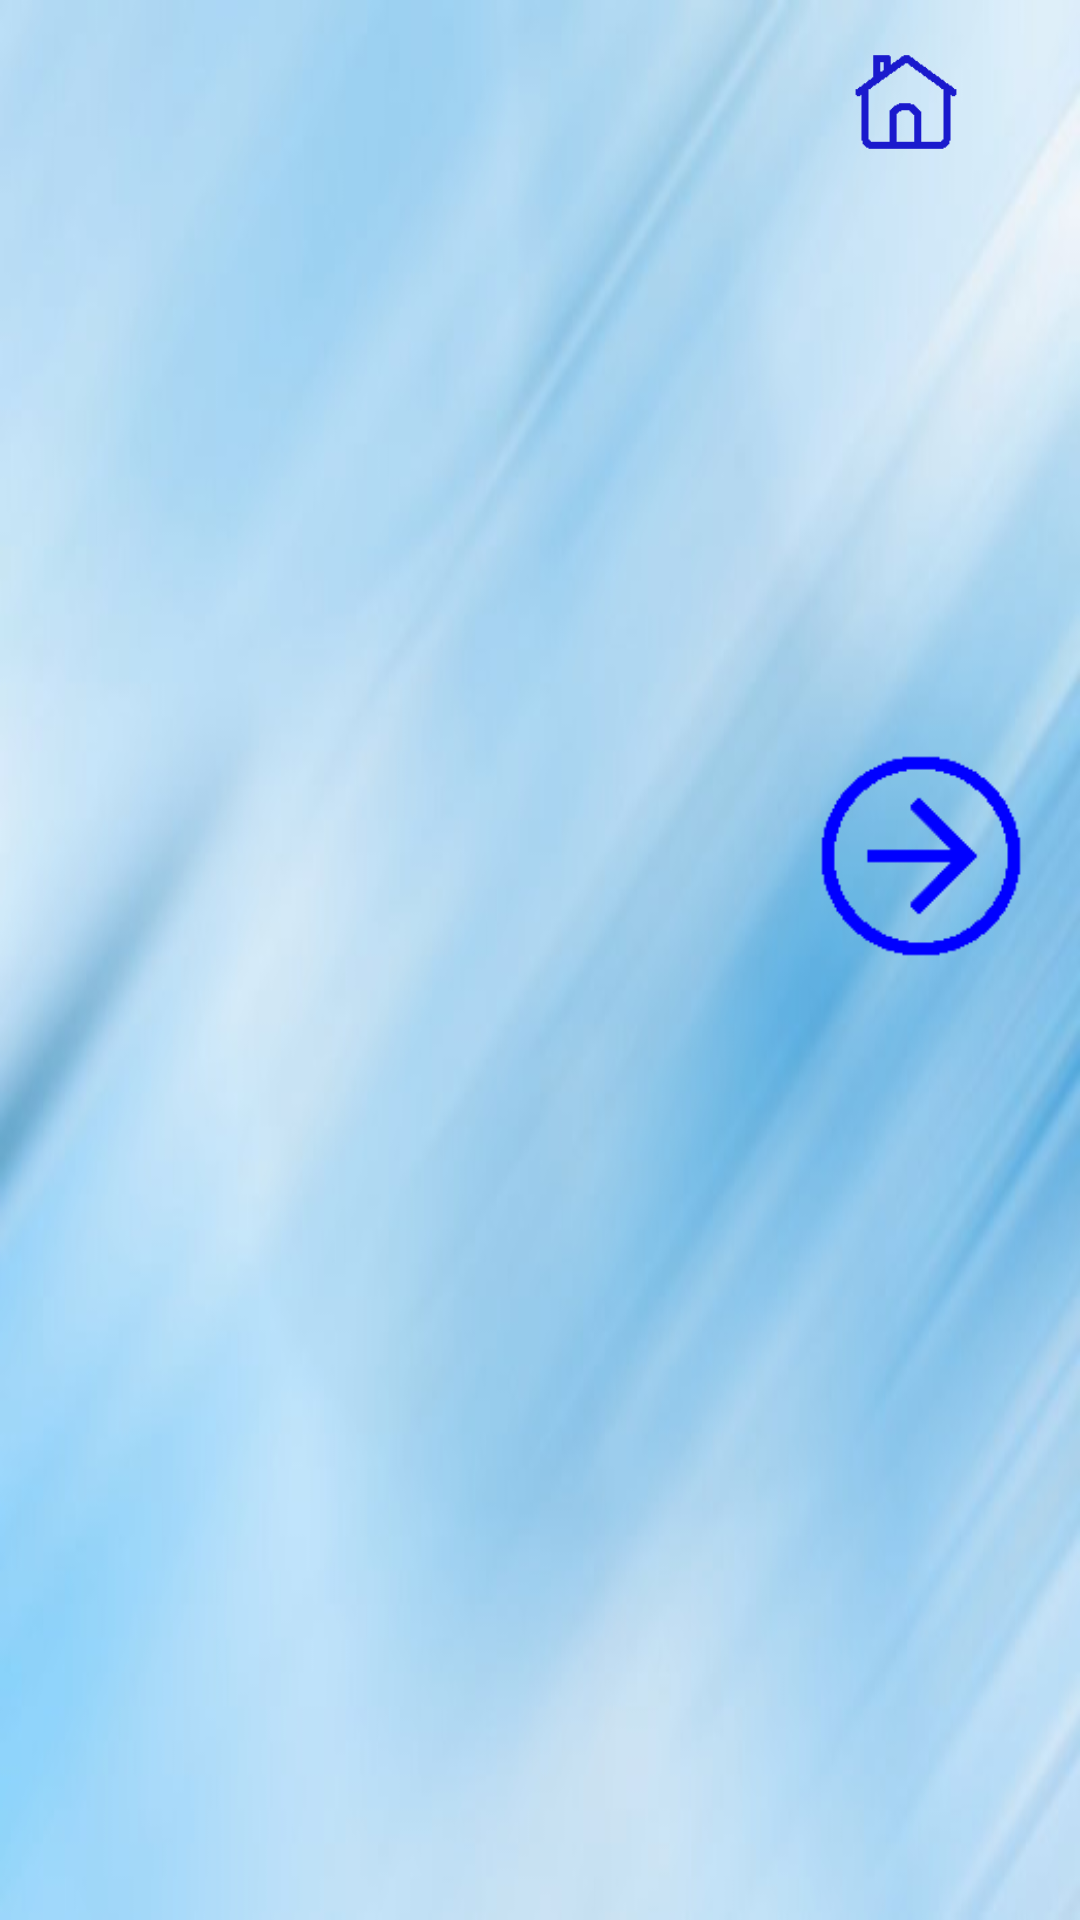

Here is an Android app screen rendered from its layout file. Give the layout XML and the strings, colors and styles it references.
<!-- AndroidManifest.xml: application theme AppTheme -->
<!-- res/layout/activity_fase1.xml -->
<?xml version="1.0" encoding="utf-8"?>
<android.support.constraint.ConstraintLayout xmlns:android="http://schemas.android.com/apk/res/android"
    xmlns:app="http://schemas.android.com/apk/res-auto"
    xmlns:tools="http://schemas.android.com/tools"
    android:id="@+id/fase1Layout"
    android:layout_width="match_parent"
    android:layout_height="match_parent"
    tools:context="br.com.gerqs.lunapptico.activities.Nivel1">


    <FrameLayout
        android:id="@+id/your_placeholder"
        android:layout_width="0dp"
        android:layout_height="0dp"
        android:layout_marginBottom="8dp"
        android:layout_marginLeft="8dp"
        android:layout_marginRight="8dp"
        android:layout_marginTop="8dp"
        app:layout_constraintBottom_toBottomOf="parent"
        app:layout_constraintHorizontal_bias="0.47"
        app:layout_constraintLeft_toLeftOf="parent"
        app:layout_constraintRight_toRightOf="parent"
        app:layout_constraintTop_toTopOf="parent"
        app:layout_constraintVertical_bias="1.0"
        android:layout_marginStart="8dp"
        android:layout_marginEnd="8dp"></FrameLayout>

    <android.support.constraint.ConstraintLayout
        android:id="@+id/fase1Content"
        android:layout_width="0dp"
        android:layout_height="0dp"
        android:layout_margin="1dp"
        app:layout_constraintBottom_toBottomOf="parent"
        app:layout_constraintLeft_toLeftOf="parent"
        app:layout_constraintRight_toRightOf="parent"
        app:layout_constraintTop_toTopOf="parent">

        <Button
            android:id="@+id/fase1Home"
            android:layout_width="50dp"
            android:layout_height="50dp"
            android:layout_marginBottom="8dp"
            android:layout_marginEnd="8dp"
            android:layout_marginLeft="8dp"
            android:layout_marginRight="8dp"
            android:layout_marginStart="8dp"
            android:layout_marginTop="8dp"
            android:background="@drawable/homepress"
            app:layout_constraintBottom_toBottomOf="parent"
            app:layout_constraintHorizontal_bias="0.918"
            app:layout_constraintLeft_toLeftOf="parent"
            app:layout_constraintRight_toRightOf="parent"
            app:layout_constraintTop_toTopOf="parent"
            app:layout_constraintVertical_bias="0.0" />

        <Button
            android:id="@+id/playbutton"
            android:layout_width="88dp"
            android:layout_height="71dp"
            android:layout_marginBottom="8dp"
            android:layout_marginEnd="8dp"
            android:layout_marginRight="8dp"
            android:layout_marginTop="8dp"
            android:background="@drawable/playpress"
            android:visibility="invisible"
            app:layout_constraintBottom_toBottomOf="parent"
            app:layout_constraintHorizontal_bias="1.0"
            app:layout_constraintLeft_toLeftOf="parent"
            app:layout_constraintRight_toRightOf="parent"
            app:layout_constraintTop_toTopOf="parent"
            app:layout_constraintVertical_bias="0.958" />

        <Button
            android:id="@+id/arrowleft"
            android:layout_width="88dp"
            android:layout_height="88dp"
            android:layout_marginBottom="8dp"
            android:layout_marginEnd="8dp"
            android:layout_marginLeft="8dp"
            android:layout_marginRight="8dp"
            android:layout_marginStart="8dp"
            android:layout_marginTop="8dp"
            android:background="@drawable/arrow"
            android:rotation="180"
            android:visibility="invisible"
            app:layout_constraintBottom_toBottomOf="parent"
            app:layout_constraintHorizontal_bias="0.0"
            app:layout_constraintLeft_toLeftOf="parent"
            app:layout_constraintRight_toRightOf="parent"
            app:layout_constraintTop_toTopOf="parent"
            app:layout_constraintVertical_bias="0.435" />

        <Button
            android:id="@+id/arrowright"
            android:layout_width="88dp"
            android:layout_height="88dp"
            android:layout_marginBottom="8dp"
            android:layout_marginEnd="8dp"
            android:layout_marginLeft="8dp"
            android:layout_marginRight="8dp"
            android:layout_marginStart="8dp"
            android:layout_marginTop="8dp"
            android:background="@drawable/arrow"
            app:layout_constraintBottom_toBottomOf="parent"
            app:layout_constraintHorizontal_bias="1.0"
            app:layout_constraintLeft_toLeftOf="parent"
            app:layout_constraintRight_toRightOf="parent"
            app:layout_constraintTop_toTopOf="parent"
            app:layout_constraintVertical_bias="0.435" />

        <ImageSwitcher
            android:id="@+id/imageSwitcher1"
            android:layout_width="270dp"
            android:layout_height="200dp"
            android:layout_margin="2dp"
            android:background="@drawable/greatercustomborder"
            android:visibility="invisible"
            app:layout_constraintBottom_toBottomOf="parent"
            app:layout_constraintHorizontal_bias="0.102"
            app:layout_constraintLeft_toRightOf="@+id/arrowleft"
            app:layout_constraintRight_toLeftOf="@+id/arrowright"
            app:layout_constraintTop_toTopOf="parent"
            app:layout_constraintVertical_bias="0.495" />

        <TextView
            android:id="@+id/nomeDoAnimal"
            android:layout_width="wrap_content"
            android:layout_height="wrap_content"
            android:layout_margin="2dp"
            app:layout_constraintBottom_toBottomOf="parent"
            app:layout_constraintLeft_toLeftOf="parent"
            app:layout_constraintRight_toRightOf="parent"
            app:layout_constraintTop_toBottomOf="@+id/imageSwitcher1"
            app:layout_constraintHorizontal_bias="0.437"
            app:layout_constraintVertical_bias="0.285" />

    </android.support.constraint.ConstraintLayout>

</android.support.constraint.ConstraintLayout>
<!-- resources referenced by this layout -->
<resources>
  <!-- drawable arrow: png bitmap (drawable, 1221 bytes) -->
  <!-- drawable greatercustomborder (drawable) -->
  <?xml version="1.0" encoding="utf-8"?>
  <shape xmlns:android="http://schemas.android.com/apk/res/android" android:shape="rectangle">
      <corners android:radius="25dp"/>
      <padding
          android:left="5dp"
          android:right="5dp"
          android:top="1dp"
          android:bottom="1dp"
          />
  
      <gradient
          android:angle="0"
          android:startColor="#3f83e7"
          android:endColor="#2a77ea"
          android:type="linear"
          />
  </shape>
  <!-- drawable homepress (drawable) -->
  <?xml version="1.0" encoding="utf-8"?>
  <selector xmlns:android="http://schemas.android.com/apk/res/android">
  
      <item android:state_pressed="true" android:drawable="@drawable/homepressed" />
      <item android:drawable="@drawable/home" />
  </selector>
  <!-- drawable playpress (drawable) -->
  <?xml version="1.0" encoding="utf-8"?>
  <selector xmlns:android="http://schemas.android.com/apk/res/android">
  
      <item android:state_pressed="true" android:drawable="@drawable/playpressed" />
      <item android:drawable="@drawable/play" />
  </selector>
  <style name="AppTheme" parent="Theme.AppCompat.Light.NoActionBar">
          <item name="android:windowFullscreen">true</item>
          <item name="android:windowBackground">@drawable/fundo1</item>
          <item name="colorPrimary">@color/colorPrimary</item>
          <item name="colorPrimaryDark">@color/colorPrimaryDark</item>
          <item name="colorAccent">@color/primary_material_light_1</item>
      </style>
  <!-- drawable homepressed: png bitmap (drawable, 702 bytes) -->
  <!-- drawable home: png bitmap (drawable, 705 bytes) -->
  <!-- drawable playpressed: png bitmap (drawable, 3628 bytes) -->
  <!-- drawable play: png bitmap (drawable, 2532 bytes) -->
  <!-- drawable fundo1: jpg bitmap (drawable, 16123 bytes) -->
  <color name="colorPrimary">#3F51B5</color>
  <color name="colorPrimaryDark">#1e2d8d</color>
  <color name="primary_material_light_1">#3f83e7</color>
</resources>
